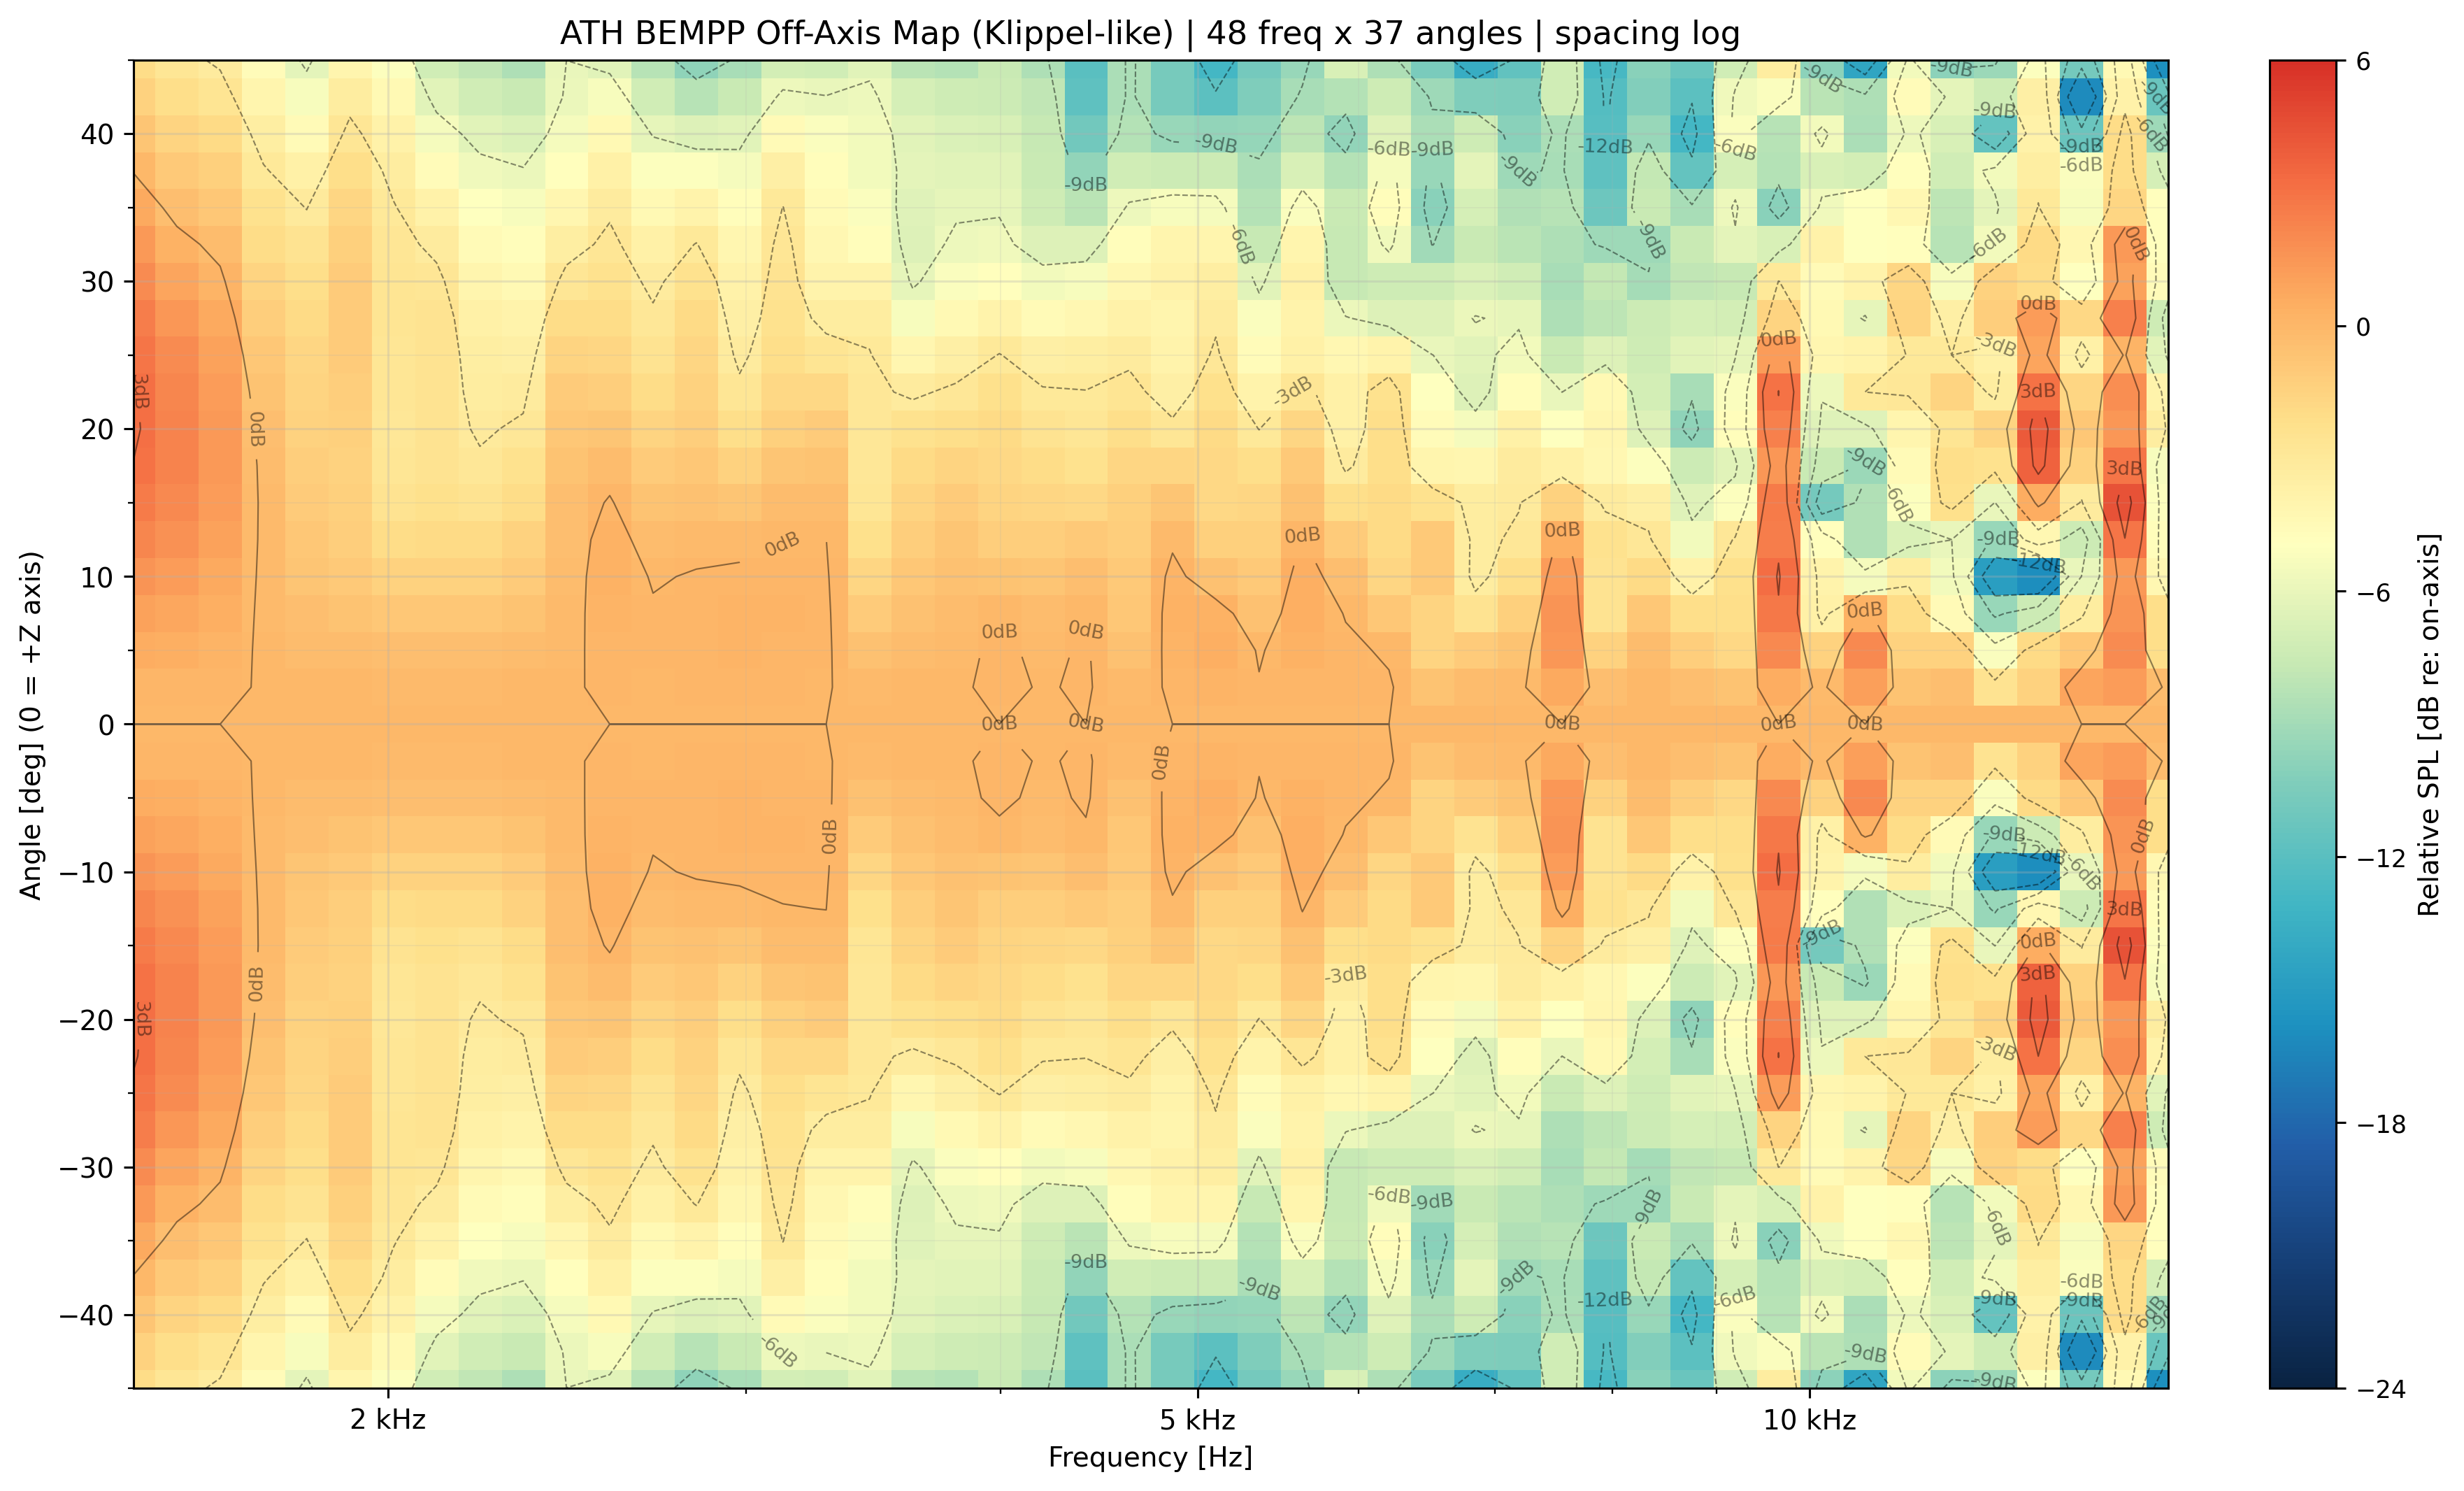

Source data for this figure (header and first rows):
freq_hz, angle_deg, spl_db
1500, -45, 80.05
1500, -42.5, 80.65
1500, -40, 81.31
1500, -37.5, 82.02
1500, -35, 82.74
1500, -32.5, 83.43
1500, -30, 84.05
1500, -27.5, 84.56
1500, -25, 84.94
1500, -22.5, 85.16
1500, -20, 85.19
1500, -17.5, 85.05
1500, -15, 84.74
1500, -12.5, 84.27
1500, -10, 83.71
1500, -7.5, 83.12
1500, -5, 82.58
1500, -2.5, 82.21
1500, 0, 82.08
1500, 2.5, 82.21
1500, 5, 82.58
1500, 7.5, 83.12
1500, 10, 83.71
1500, 12.5, 84.27
1500, 15, 84.74
1500, 17.5, 85.05
1500, 20, 85.19
1500, 22.5, 85.16
1500, 25, 84.94
1500, 27.5, 84.56
1500, 30, 84.05
1500, 32.5, 83.43
1500, 35, 82.74
1500, 37.5, 82.02
1500, 40, 81.31
1500, 42.5, 80.65
1500, 45, 80.05
1575, -45, 80.07
1575, -42.5, 80.58
1575, -40, 81.14
1575, -37.5, 81.76
1575, -35, 82.41
1575, -32.5, 83.07
1575, -30, 83.69
1575, -27.5, 84.24
1575, -25, 84.68
1575, -22.5, 84.98
1575, -20, 85.11
1575, -17.5, 85.06
1575, -15, 84.84
1575, -12.5, 84.48
1575, -10, 84.03
1575, -7.5, 83.55
1575, -5, 83.13
1575, -2.5, 82.85
1575, 0, 82.75
1575, 2.5, 82.85
1575, 5, 83.13
1575, 7.5, 83.55
1575, 10, 84.03
... 1,716 more rows
